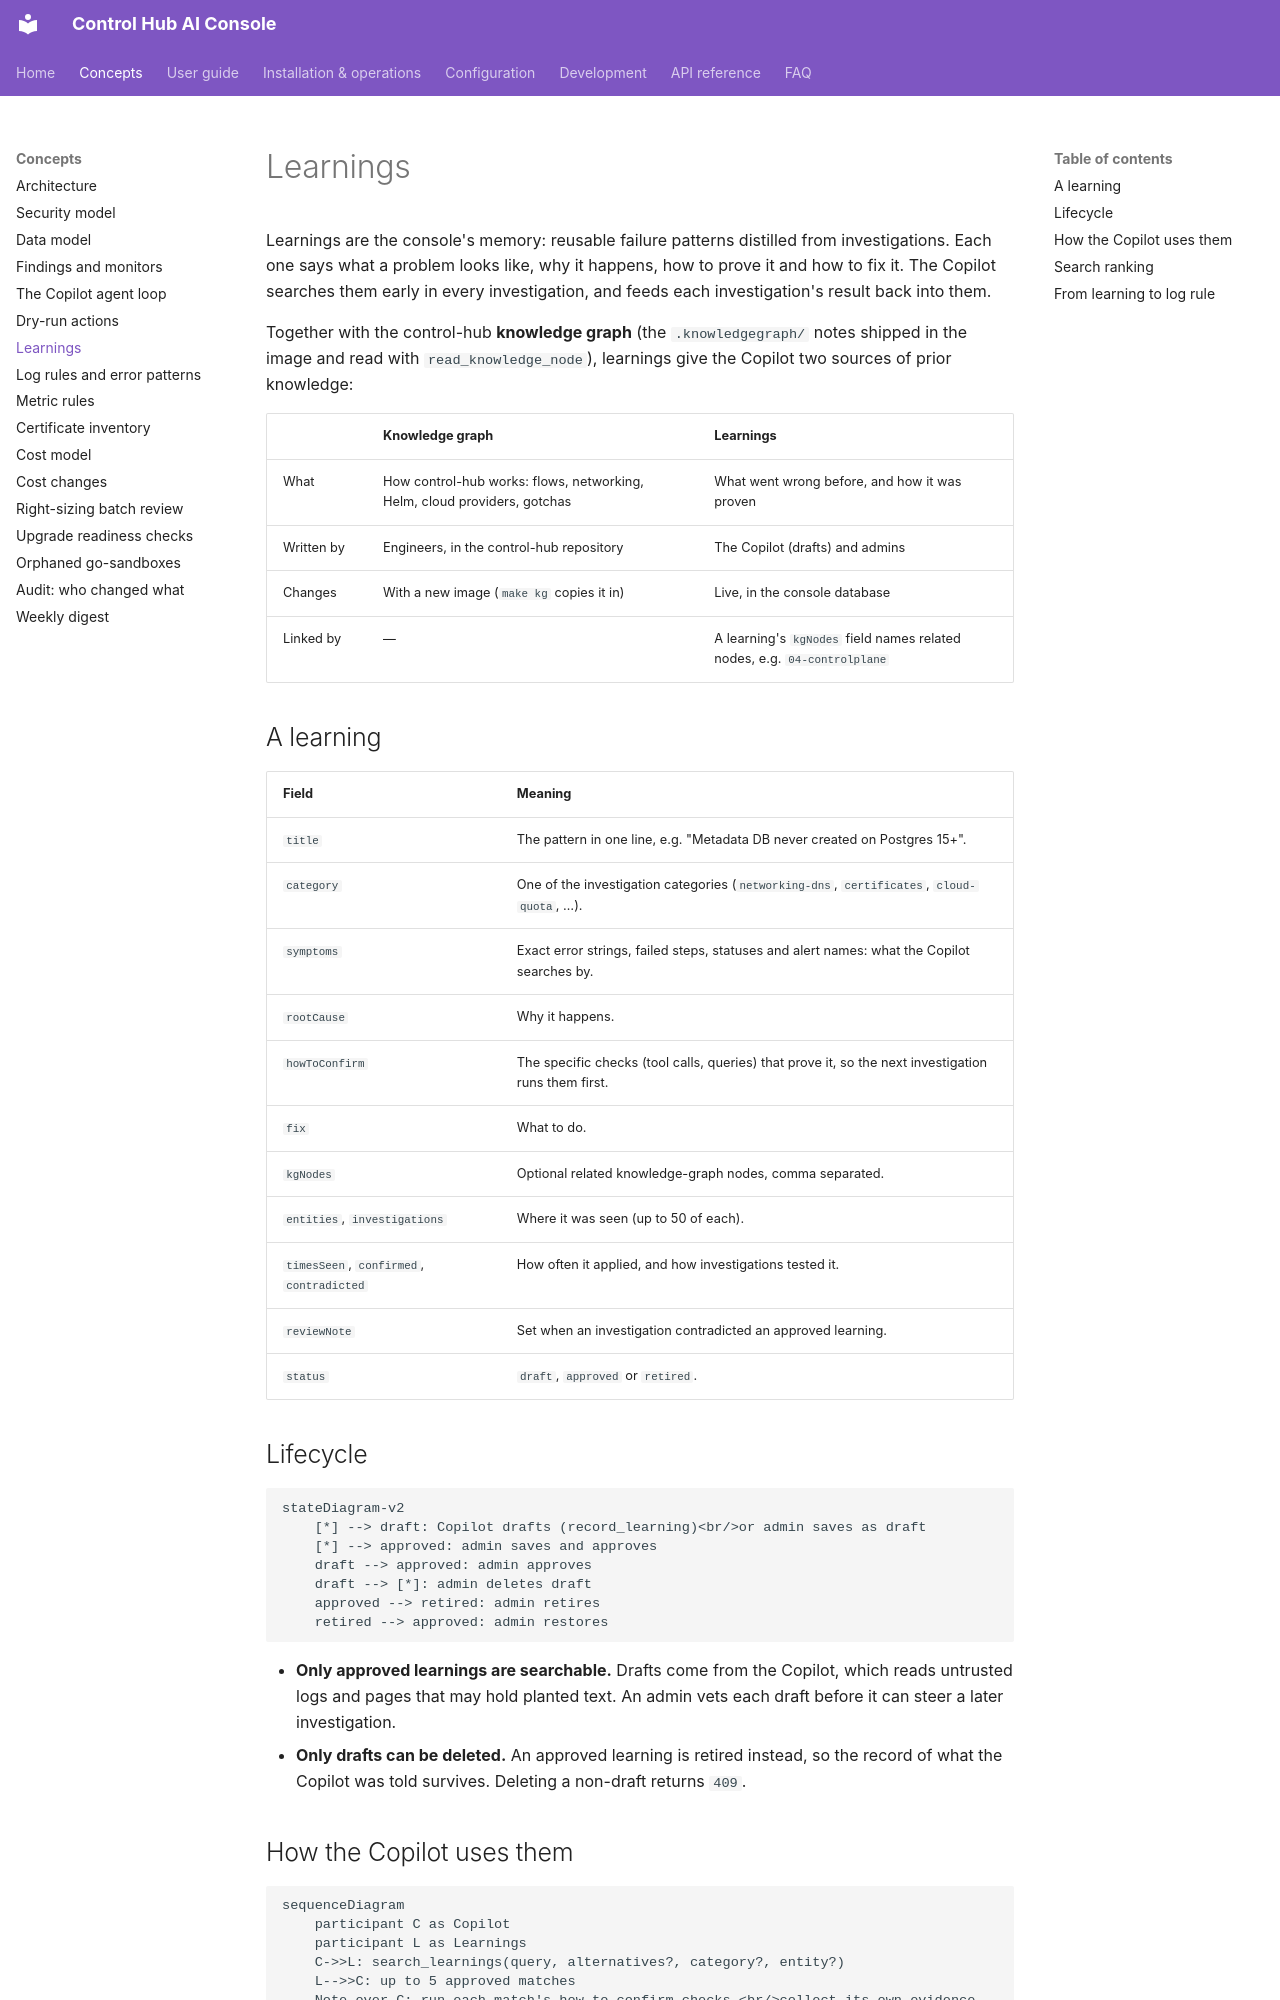

repository: ameypant13/Agentic-AI · page: concepts/learnings/index.html · generator: mkdocs

# Learnings

Learnings are the console's memory: reusable failure patterns distilled from investigations. Each one says what a
problem looks like, why it happens, how to prove it and how to fix it. The Copilot searches them early in every
investigation, and feeds each investigation's result back into them.

Together with the control-hub **knowledge graph** (the `.knowledgegraph/` notes shipped in the image and read with
`read_knowledge_node`), learnings give the Copilot two sources of prior knowledge:

| | Knowledge graph | Learnings |
|---|---|---|
| What | How control-hub works: flows, networking, Helm, cloud providers, gotchas | What went wrong before, and how it was proven |
| Written by | Engineers, in the control-hub repository | The Copilot (drafts) and admins |
| Changes | With a new image (`make kg` copies it in) | Live, in the console database |
| Linked by | — | A learning's `kgNodes` field names related nodes, e.g. `04-controlplane` |

## A learning

| Field | Meaning |
|---|---|
| `title` | The pattern in one line, e.g. "Metadata DB never created on Postgres 15+". |
| `category` | One of the investigation categories (`networking-dns`, `certificates`, `cloud-quota`, …). |
| `symptoms` | Exact error strings, failed steps, statuses and alert names: what the Copilot searches by. |
| `rootCause` | Why it happens. |
| `howToConfirm` | The specific checks (tool calls, queries) that prove it, so the next investigation runs them first. |
| `fix` | What to do. |
| `kgNodes` | Optional related knowledge-graph nodes, comma separated. |
| `entities`, `investigations` | Where it was seen (up to 50 of each). |
| `timesSeen`, `confirmed`, `contradicted` | How often it applied, and how investigations tested it. |
| `reviewNote` | Set when an investigation contradicted an approved learning. |
| `status` | `draft`, `approved` or `retired`. |

## Lifecycle

```mermaid
stateDiagram-v2
    [*] --> draft: Copilot drafts (record_learning)<br/>or admin saves as draft
    [*] --> approved: admin saves and approves
    draft --> approved: admin approves
    draft --> [*]: admin deletes draft
    approved --> retired: admin retires
    retired --> approved: admin restores
```

- **Only approved learnings are searchable.** Drafts come from the Copilot, which reads untrusted logs and pages that
  may hold planted text. An admin vets each draft before it can steer a later investigation.
- **Only drafts can be deleted.** An approved learning is retired instead, so the record of what the Copilot was told
  survives. Deleting a non-draft returns `409`.
